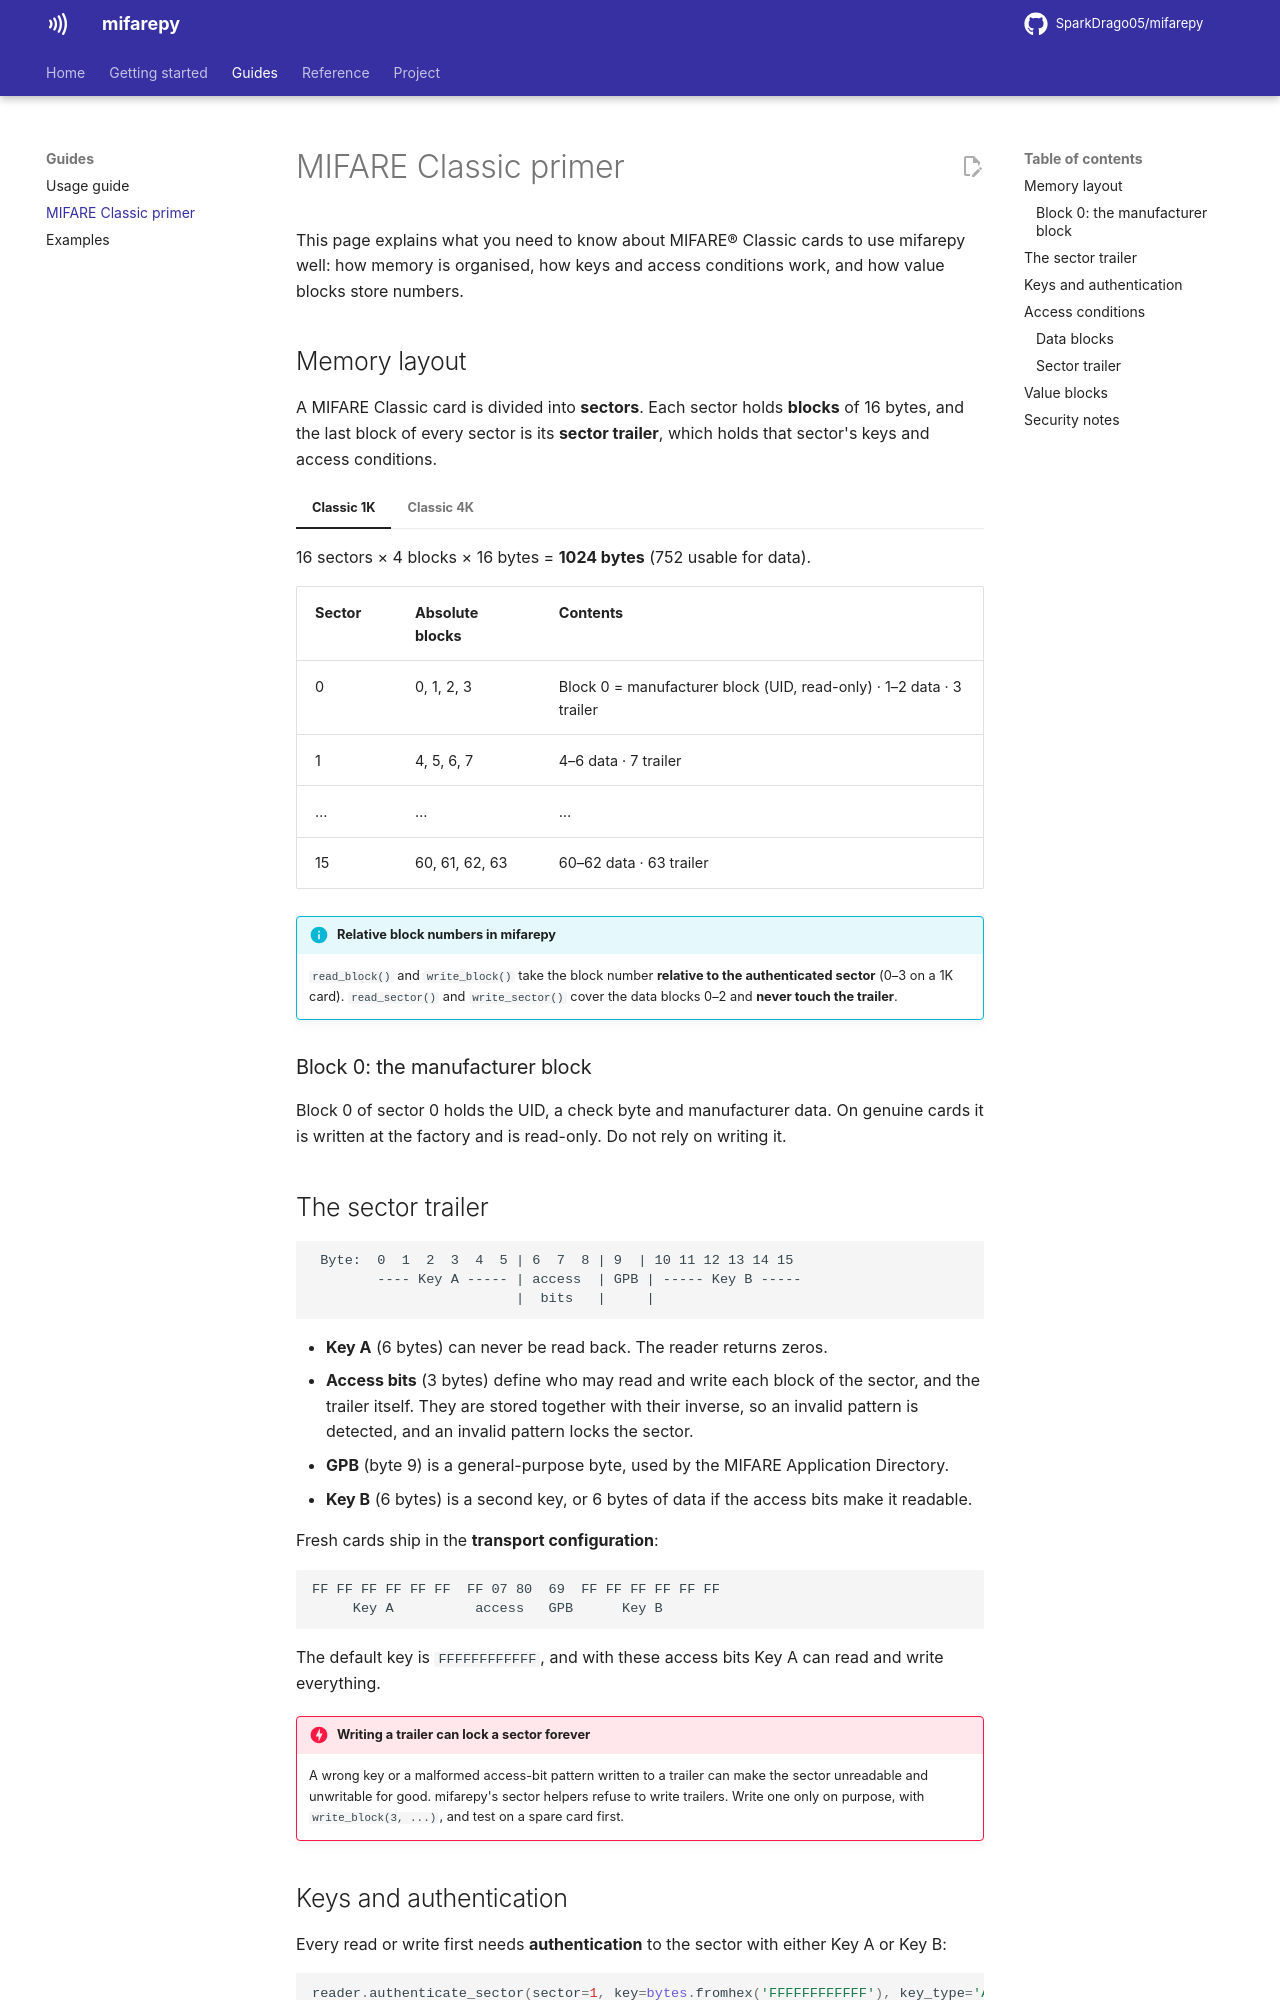

repository: SparkDrago05/mifarepy · page: 3.0.1/mifare-classic/index.html · generator: mkdocs

# MIFARE Classic primer

This page explains what you need to know about MIFARE® Classic cards to use
mifarepy well: how memory is organised, how keys and access conditions work,
and how value blocks store numbers.

## Memory layout

A MIFARE Classic card is divided into **sectors**. Each sector holds
**blocks** of 16 bytes, and the last block of every sector is its
**sector trailer**, which holds that sector's keys and access conditions.

=== "Classic 1K"

    16 sectors × 4 blocks × 16 bytes = **1024 bytes** (752 usable for data).

    | Sector | Absolute blocks | Contents |
    |---|---|---|
    | 0 | 0, 1, 2, 3 | Block 0 = manufacturer block (UID, read-only) · 1–2 data · 3 trailer |
    | 1 | 4, 5, 6, 7 | 4–6 data · 7 trailer |
    | … | … | … |
    | 15 | 60, 61, 62, 63 | 60–62 data · 63 trailer |

=== "Classic 4K"

    40 sectors, **4096 bytes**. Sectors 0–31 have 4 blocks each (like 1K).
    Sectors 32–39 have **16 blocks** each: 15 data blocks and a trailer.

    | Sector | Absolute blocks | Trailer |
    |---|---|---|
    | 0 – 31 | `4 × sector` … `4 × sector + 3` | last block of the sector |
    | 32 – 39 | `128 + 16 × (sector − 32)` … `+ 15` | last block of the sector |

!!! info "Relative block numbers in mifarepy"
    `read_block()` and `write_block()` take the block number **relative to the
    authenticated sector**: 0–3 in a 4-block sector, 0–15 in a large 4K sector.
    `read_sector()` and `write_sector()` cover the sector's data blocks (0–2,
    or 0–14 for sectors 32–39) and **never touch the trailer**.

The `mifarepy.layout` module does the arithmetic for you:

```python
from mifarepy import layout

layout.blocks_in_sector(35)    # 16
layout.data_blocks(35)         # range(0, 15)
layout.absolute_block(35, 0)   # 176
layout.sector_of(176)          # (35, 0)
```

!!! warning "4K large sectors"
    Large-sector support follows the card's memory map. It has been tested
    with a simulated reader only, so try it on a spare 4K card first.

### Block 0: the manufacturer block

Block 0 of sector 0 holds the UID, a check byte and manufacturer data. On
genuine cards it is written at the factory and is read-only. Do not rely on
writing it.
